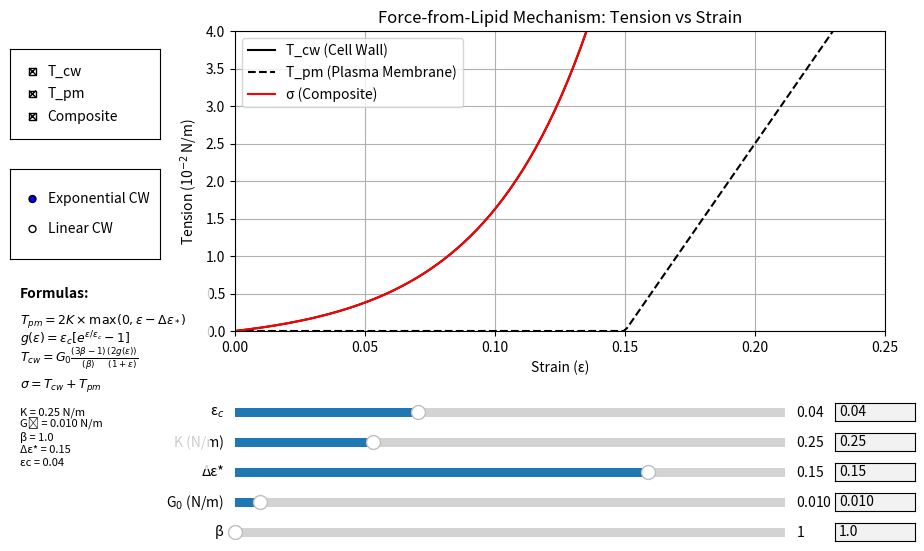

Generate this figure with matplotlib:
import numpy as np
import matplotlib.pyplot as plt
from matplotlib.widgets import Slider, RadioButtons, CheckButtons, TextBox
import matplotlib.patches as patches
from functools import partial
import time

# Create the figure and axes
fig, ax = plt.subplots(figsize=(10, 6))
plt.subplots_adjust(left=0.25, bottom=0.38)

# Initial parameter values
epsilon_c = 0.04
K = 0.25          # membrane elasticity constant (N/m)
G0 = 0.01         # cell wall elasticity constant (N/m)
delta_eps_star = 0.15  # slack threshold
beta = 1.0        # aspect ratio (L/D)
use_exponential = True  # Toggle for exponential vs. linear model for CW only

# Create strain array with fewer points for better performance
strain = np.linspace(0, 0.25, 200)  # Further reduced resolution

# Cache for formula text
formula_last_updated = 0
formula_update_interval = 0.3  # seconds between formula updates

# Throttling variables
last_update_time = 0
update_interval = 0.1  # seconds between updates
updating = False
pending_update = False
last_ylim_update = 0
ylim_update_interval = 0.5  # Limit y-axis updates to reduce lag

# Define strain hardening function g(ε) - precompute for better performance
def g_epsilon(eps, eps_c, use_exp=True):
    if use_exp:
        return eps_c * (np.exp(eps / eps_c) - 1)
    else:
        return eps

# Optimized calculation function with caching for common values
def calculate_tensions(strain, eps_c, K, G0, delta_eps_star, beta, use_exp):
    # Calculate excess strain (max with 0 to ensure no negative values)
    excess_strain = np.maximum(0, strain - delta_eps_star)
    
    # Calculate PM tension (T_pm) - ALWAYS LINEAR regardless of exponential model setting
    # T_pm = 2K × Δε
    T_pm = 2 * K * excess_strain
    
    # Calculate CW tension (T_cw) - can be exponential or linear
    # Precompute geometric factor to save time
    geometric_factor = (3*beta - 1) / beta
    
    # Calculate g(ε) based on model
    g_eps = g_epsilon(strain, eps_c, use_exp)
    
    # Calculate Cell Wall tension
    # T_cw = G0 * geometric_factor * (2g(ε)/(1+ε))
    T_cw = G0 * geometric_factor * (2 * g_eps) / (1 + strain)
    
    # Calculate composite tension (σ)
    composite = T_cw + T_pm
    
    return T_cw, T_pm, composite

# Initial plot
T_cw, T_pm, composite = calculate_tensions(
    strain, epsilon_c, K, G0, delta_eps_star, beta, use_exponential
)

# Convert to 10^-2 N/m for display
T_cw_display = T_cw * 100
T_pm_display = T_pm * 100
composite_display = composite * 100

# Create the plots
line_cw, = ax.plot(strain, T_cw_display, 'k-', label='T_cw (Cell Wall)')
line_pm, = ax.plot(strain, T_pm_display, 'k--', label='T_pm (Plasma Membrane)')
line_composite, = ax.plot(strain, composite_display, 'r-', label='σ (Composite)')

# Set up plot labels and legend
ax.set_xlabel('Strain (ε)')
ax.set_ylabel('Tension (10$^{-2}$ N/m)')
ax.set_title('Force-from-Lipid Mechanism: Tension vs Strain')
ax.legend()
ax.grid(True)

# Set axes limits
ax.set_xlim(0, 0.25)
ax.set_ylim(0, 4)

# Create sliders and text input fields for adjusting parameters
ax_eps_c_slider = plt.axes([0.25, 0.23, 0.55, 0.03])
ax_eps_c_text = plt.axes([0.85, 0.23, 0.08, 0.03])

ax_K_slider = plt.axes([0.25, 0.18, 0.55, 0.03])
ax_K_text = plt.axes([0.85, 0.18, 0.08, 0.03])

ax_delta_eps_slider = plt.axes([0.25, 0.13, 0.55, 0.03])
ax_delta_eps_text = plt.axes([0.85, 0.13, 0.08, 0.03])

ax_G0_slider = plt.axes([0.25, 0.08, 0.55, 0.03]) 
ax_G0_text = plt.axes([0.85, 0.08, 0.08, 0.03])

ax_beta_slider = plt.axes([0.25, 0.03, 0.55, 0.03])
ax_beta_text = plt.axes([0.85, 0.03, 0.08, 0.03])

# Create sliders with updated ranges
slider_eps_c = Slider(ax_eps_c_slider, 'ε$_c$', 0.01, 0.1, valinit=epsilon_c)
slider_K = Slider(ax_K_slider, 'K (N/m)', 0.1, 0.7, valinit=K)
slider_delta_eps = Slider(ax_delta_eps_slider, 'Δε*', 0, 0.2, valinit=delta_eps_star)
slider_G0 = Slider(ax_G0_slider, 'G$_0$ (N/m)', 0.001, 0.2, valinit=G0)  # Range now goes to 0.2
slider_beta = Slider(ax_beta_slider, 'β', 1.0, 5.0, valinit=beta)

# Create text boxes with shorter values to avoid computational overhead
text_eps_c = TextBox(ax_eps_c_text, '', initial=f"{epsilon_c:.2f}")
text_K = TextBox(ax_K_text, '', initial=f"{K:.2f}")
text_delta_eps = TextBox(ax_delta_eps_text, '', initial=f"{delta_eps_star:.2f}")
text_G0 = TextBox(ax_G0_text, '', initial=f"{G0:.3f}")
text_beta = TextBox(ax_beta_text, '', initial=f"{beta:.1f}")

# Create radio buttons for model selection
ax_radio = plt.axes([0.025, 0.5, 0.15, 0.15])
radio = RadioButtons(ax_radio, ('Exponential CW', 'Linear CW'))

# Create checkboxes for toggling tension components
ax_check = plt.axes([0.025, 0.7, 0.15, 0.15])
check = CheckButtons(ax_check, ('T_cw', 'T_pm', 'Composite'), (True, True, True))

# Create a text box for formulas with cached updates
ax_formulas = plt.axes([0.025, 0.15, 0.2, 0.3])
ax_formulas.axis('off')

# Add a background patch
formula_background = patches.Rectangle((0, 0), 1, 1, transform=ax_formulas.transAxes,
                                       facecolor='white', alpha=0.8)
ax_formulas.add_patch(formula_background)

# Function to update formula text - now with caching
def update_formula_text(force=False):
    global formula_last_updated
    
    # Only update formulas occasionally to improve performance
    current_time = time.time()
    if not force and current_time - formula_last_updated < formula_update_interval:
        return
    
    formula_last_updated = current_time
    
    ax_formulas.clear()
    ax_formulas.axis('off')
    ax_formulas.add_patch(formula_background)
    
    # Title
    ax_formulas.text(0.05, 0.95, "Formulas:", fontsize=10, fontweight='bold')
    
    # PM tension formula
    ax_formulas.text(0.05, 0.8, r"$T_{pm} = 2K \times \max(0, \varepsilon - \Delta\varepsilon_*)$", fontsize=9)
    
    # CW tension formula
    if use_exponential:
        ax_formulas.text(0.05, 0.7, r"$g(\varepsilon) = \varepsilon_c [e^{\varepsilon/\varepsilon_c} - 1]$", fontsize=9)
    else:
        ax_formulas.text(0.05, 0.7, r"$g(\varepsilon) = \varepsilon$", fontsize=9)
    
    ax_formulas.text(0.05, 0.6, r"$T_{cw} = G_0 \frac{(3\beta-1)}{(\beta)} \frac{(2g(\varepsilon))}{(1+\varepsilon)}$", fontsize=9)
    
    # Composite formula
    ax_formulas.text(0.05, 0.45, r"$\sigma = T_{cw} + T_{pm}$", fontsize=9)
    
    # Parameter values - shorter display format
    ax_formulas.text(0.05, 0.3, f"K = {slider_K.val:.2f} N/m", fontsize=8)
    ax_formulas.text(0.05, 0.23, f"G₀ = {slider_G0.val:.3f} N/m", fontsize=8)
    ax_formulas.text(0.05, 0.16, f"β = {slider_beta.val:.1f}", fontsize=8)
    ax_formulas.text(0.05, 0.09, f"Δε* = {slider_delta_eps.val:.2f}", fontsize=8)
    
    if use_exponential:
        ax_formulas.text(0.05, 0.02, f"εc = {slider_eps_c.val:.2f}", fontsize=8)

# Initialize formula text
update_formula_text(force=True)

# Adaptive update interval based on G0 value (higher G0 = more throttling)
def get_dynamic_update_interval(g0_val):
    # Scale update interval based on G0 value
    if g0_val > 0.1:
        return 0.2  # Slower updates for very large G0
    elif g0_val > 0.05:
        return 0.15  # Medium throttling
    else:
        return 0.1  # Normal speed for small G0

# Main update function with throttling and optimization
def update(val=None):
    global updating, pending_update, last_update_time, last_ylim_update
    
    current_time = time.time()
    
    # Get current parameter values
    eps_c = slider_eps_c.val
    k_val = slider_K.val
    delta_eps = slider_delta_eps.val
    g0_val = slider_G0.val
    beta_val = slider_beta.val
    
    # Get dynamic update interval based on G0 value
    dynamic_interval = get_dynamic_update_interval(g0_val)
    
    # Check if we're already updating or if we need to throttle
    if updating:
        pending_update = True
        return
    
    if current_time - last_update_time < dynamic_interval:
        # Schedule update for later
        if not pending_update:
            pending_update = True
            fig.canvas.draw_idle()
        return
    
    updating = True
    pending_update = False
    last_update_time = current_time
    
    # Update text boxes to match sliders (with minimal formatting)
    if not text_eps_c.active:
        text_eps_c.set_val(f"{eps_c:.2f}")
    if not text_K.active:
        text_K.set_val(f"{k_val:.2f}")
    if not text_delta_eps.active:
        text_delta_eps.set_val(f"{delta_eps:.2f}")
    if not text_G0.active:
        text_G0.set_val(f"{g0_val:.3f}")
    if not text_beta.active:
        text_beta.set_val(f"{beta_val:.1f}")
    
    # Recalculate tensions
    T_cw, T_pm, composite = calculate_tensions(
        strain, eps_c, k_val, g0_val, delta_eps, beta_val, use_exponential
    )
    
    # Convert to 10^-2 N/m for display
    T_cw_display = T_cw * 100
    T_pm_display = T_pm * 100
    composite_display = composite * 100
    
    # Update plot data
    line_cw.set_ydata(T_cw_display)
    line_pm.set_ydata(T_pm_display)
    line_composite.set_ydata(composite_display)
    
    # Update formula text
    update_formula_text()
    
    # Adjust y-axis limits - but not too frequently for large G0 values
    update_ylim = (current_time - last_ylim_update > ylim_update_interval)
    
    if update_ylim:
        max_val = max(np.max(T_cw_display), np.max(T_pm_display), np.max(composite_display))
        
        # Add extra headroom for larger G0 values
        headroom = 1.2 if g0_val < 0.05 else 1.5
        
        # Check if we need to update the y-axis (avoid minor changes)
        current_ylim = ax.get_ylim()[1]
        if max_val * headroom > current_ylim or max_val * headroom < current_ylim * 0.5:
            ax.set_ylim(0, max_val * headroom)
            last_ylim_update = current_time
    
    fig.canvas.draw_idle()
    updating = False
    
    # Check if another update is pending
    if pending_update:
        # Use a timer callback to update after the interval
        timer = fig.canvas.new_timer(interval=dynamic_interval*1000)
        timer.add_callback(update)
        timer.start()

# Connect sliders to update function
slider_eps_c.on_changed(update)
slider_K.on_changed(update)
slider_delta_eps.on_changed(update)
slider_G0.on_changed(update)
slider_beta.on_changed(update)

# Simplified text input handlers
def submit_text(text, slider, min_val, max_val, format_str):
    try:
        value = float(text)
        if min_val <= value <= max_val:
            slider.set_val(value)
    except ValueError:
        pass  # Ignore invalid inputs

# Connect text inputs with simplified handlers - updated max_val for G0 to 0.2
text_eps_c.on_submit(partial(submit_text, slider=slider_eps_c, min_val=0.01, max_val=0.1, format_str="{:.2f}"))
text_K.on_submit(partial(submit_text, slider=slider_K, min_val=0.1, max_val=0.7, format_str="{:.2f}"))
text_delta_eps.on_submit(partial(submit_text, slider=slider_delta_eps, min_val=0, max_val=0.2, format_str="{:.2f}"))
text_G0.on_submit(partial(submit_text, slider=slider_G0, min_val=0.001, max_val=0.2, format_str="{:.3f}"))  # Updated to 0.2
text_beta.on_submit(partial(submit_text, slider=slider_beta, min_val=1.0, max_val=5.0, format_str="{:.1f}"))

# Function to handle radio button selection
def model_select(label):
    global use_exponential
    use_exponential = (label == 'Exponential CW')
    update()
    # Force formula update when model changes
    update_formula_text(force=True)

radio.on_clicked(model_select)

# Function to handle checkbox toggles
def toggle_visibility(label):
    if label == 'T_cw':
        line_cw.set_visible(not line_cw.get_visible())
    elif label == 'T_pm':
        line_pm.set_visible(not line_pm.get_visible())
    elif label == 'Composite':
        line_composite.set_visible(not line_composite.get_visible())
    fig.canvas.draw_idle()

check.on_clicked(toggle_visibility)

plt.show()